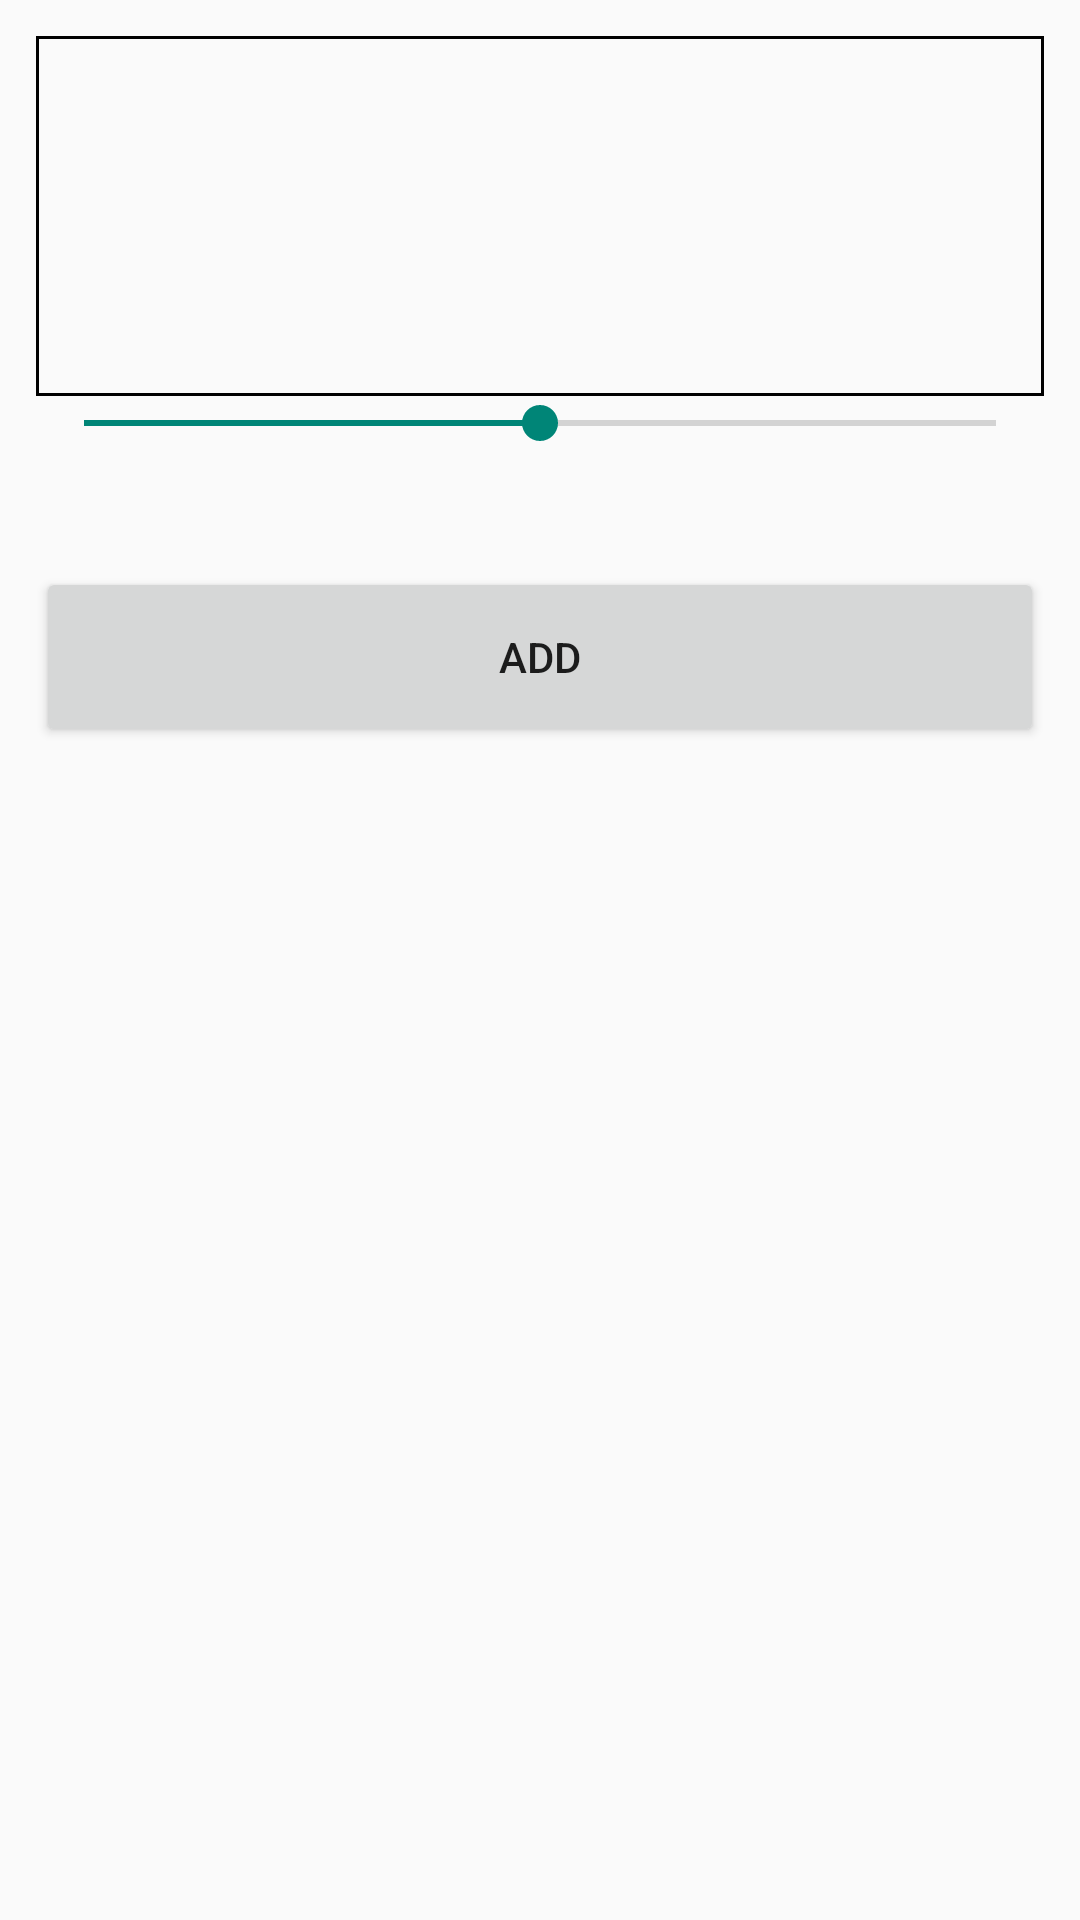

Android layout source for this screen:
<!-- AndroidManifest.xml: application theme Theme.NaiveGator -->
<!-- res/layout/activity_add_preference.xml -->
<?xml version="1.0" encoding="utf-8"?>

<LinearLayout xmlns:android="http://schemas.android.com/apk/res/android"
    xmlns:tools="http://schemas.android.com/tools"
    android:layout_width="match_parent"
    android:layout_height="match_parent"
    android:orientation="vertical"
    android:padding="12dp"
    tools:context=".ActivityAddPreference">

    <EditText
        android:id="@+id/edit_text"
        android:layout_width="match_parent"
        android:layout_height="120dp"
        android:background="@drawable/bg_edit"
        android:gravity="start|top"
        android:padding="4dp"
        android:textColor="#1e1e1e" />

    <SeekBar
        android:layout_width="match_parent"
        android:layout_height="wrap_content"
        android:id="@+id/weight_seekbar"
        android:max="100"
        android:progress="50"
        />
    <TextView
        android:layout_width="match_parent"
        android:layout_height="wrap_content"
        android:id="@+id/weight_text"
        />

    <Button
        android:id="@+id/btn_add"
        android:layout_width="match_parent"
        android:layout_height="60dp"
        android:layout_marginTop="20dp"
        android:text="Add" />


</LinearLayout>
<!-- resources referenced by this layout -->
<resources>
  <!-- drawable bg_edit (drawable) -->
  <?xml version="1.0" encoding="utf-8"?>
  <shape xmlns:android="http://schemas.android.com/apk/res/android"
      android:shape="rectangle">
  
      <stroke
          android:width="1dp"
          android:color="@color/black" />
  
  </shape>
  <style name="Theme.NaiveGator" parent="Theme.AppCompat.Light.DarkActionBar">
          
          <item name="colorPrimary">@color/purple_500</item>
          <item name="colorPrimaryVariant">@color/purple_700</item>
          <item name="colorOnPrimary">@color/white</item>
          
          <item name="colorSecondary">@color/teal_200</item>
          <item name="colorSecondaryVariant">@color/teal_700</item>
          <item name="colorOnSecondary">@color/black</item>
          
          <item name="android:statusBarColor" tools:targetApi="l">?attr/colorPrimaryVariant</item>
          
      </style>
  <color name="black">#FF000000</color>
  <color name="purple_500">#FF6200EE</color>
  <color name="purple_700">#FF3700B3</color>
  <color name="white">#FFFFFFFF</color>
  <color name="teal_200">#FF03DAC5</color>
  <color name="teal_700">#FF018786</color>
</resources>
